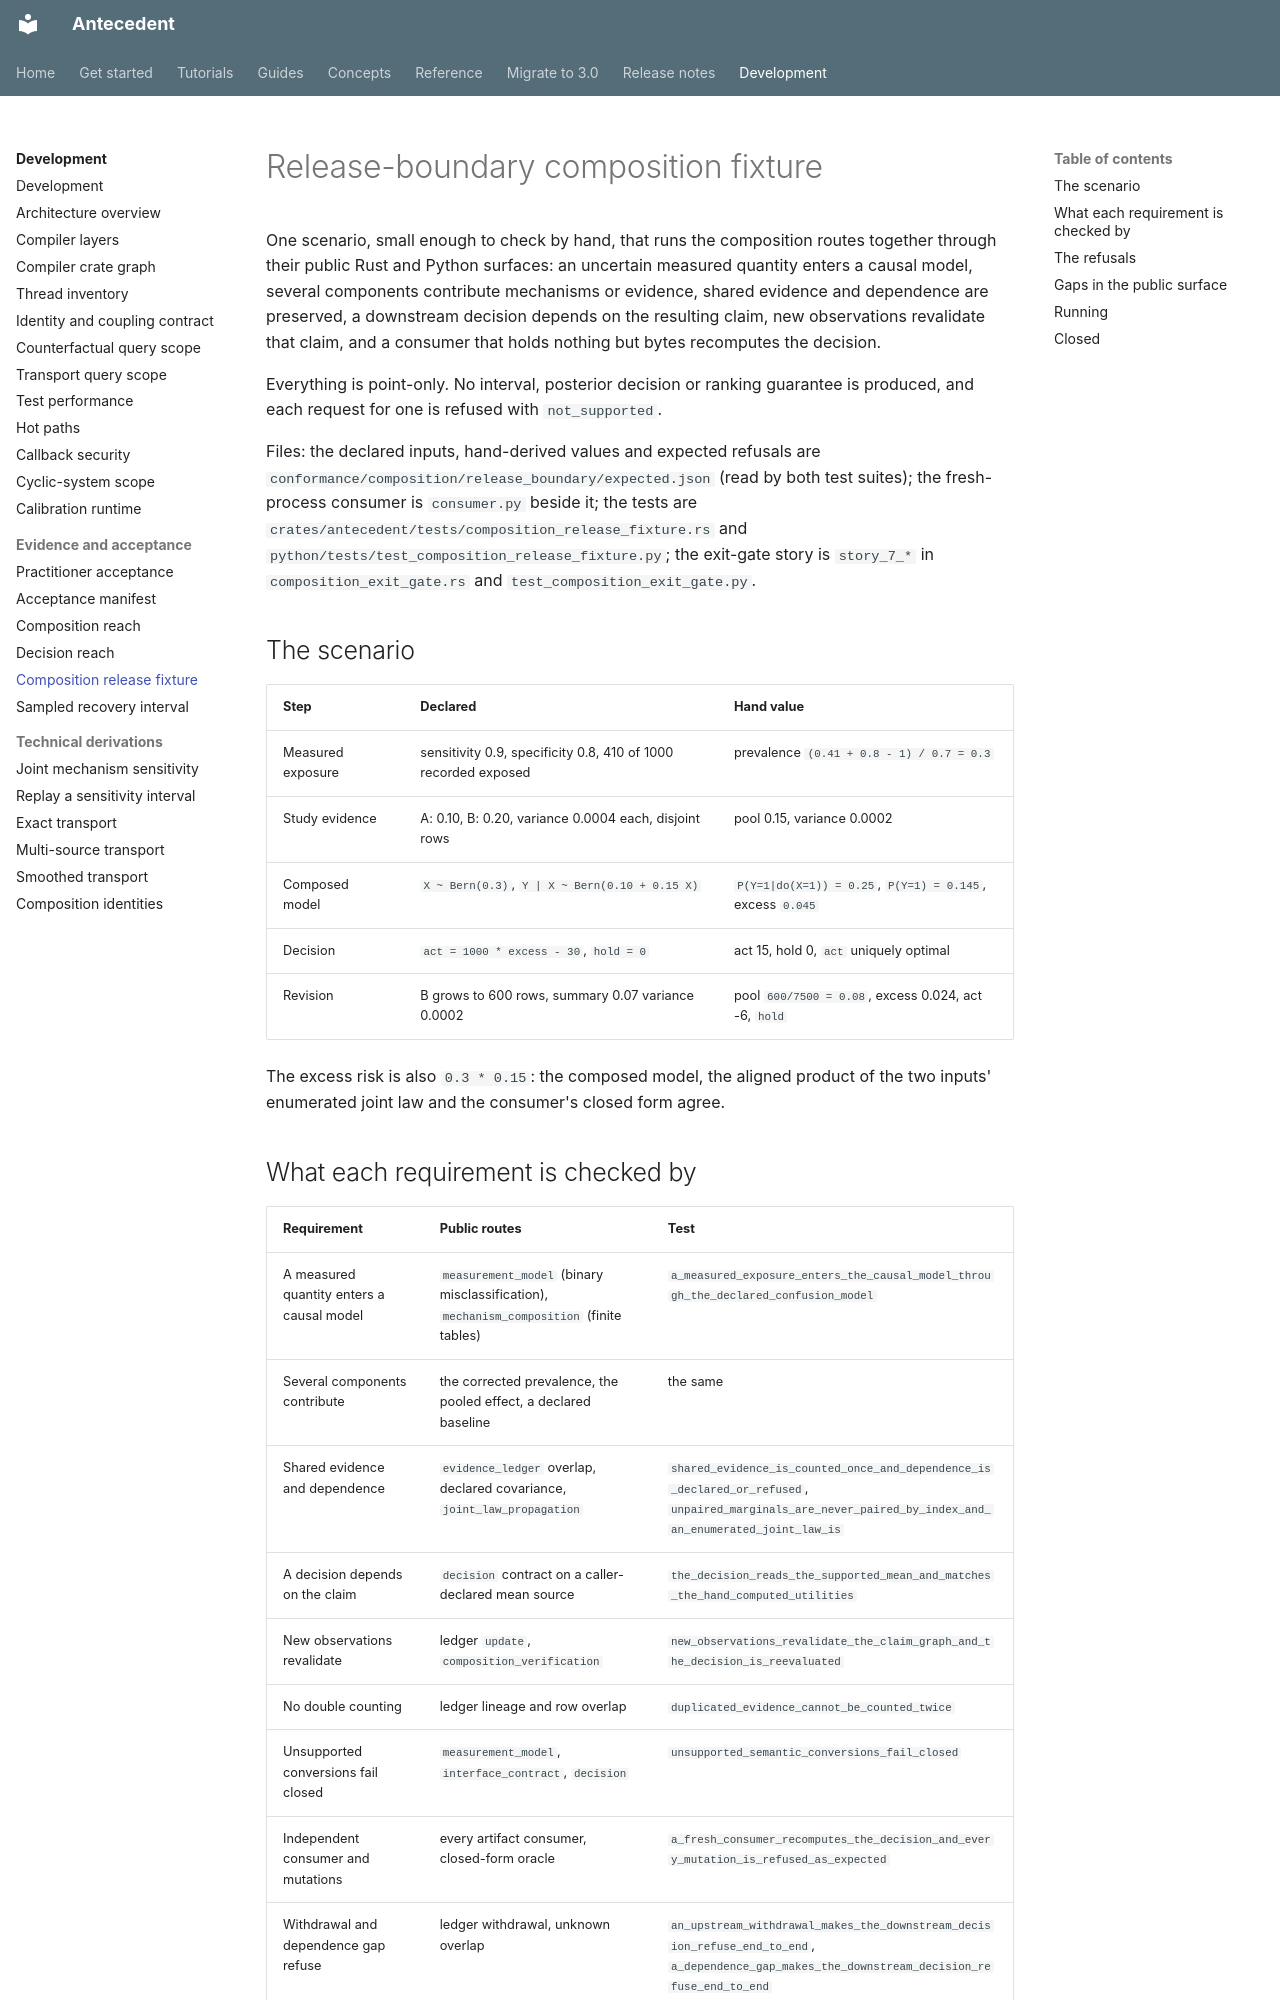

repository: iridae-dev/antecedent · page: composition-release-fixture/index.html · generator: mkdocs

# Release-boundary composition fixture

One scenario, small enough to check by hand, that runs the composition routes
together through their public Rust and Python surfaces: an uncertain measured
quantity enters a causal model, several components contribute mechanisms or
evidence, shared evidence and dependence are preserved, a downstream decision
depends on the resulting claim, new observations revalidate that claim, and a
consumer that holds nothing but bytes recomputes the decision.

Everything is point-only. No interval, posterior decision or ranking guarantee
is produced, and each request for one is refused with `not_supported`.

Files: the declared inputs, hand-derived values and expected refusals are
`conformance/composition/release_boundary/expected.json` (read by both test
suites); the fresh-process consumer is `consumer.py` beside it; the tests are
`crates/antecedent/tests/composition_release_fixture.rs` and
`python/tests/test_composition_release_fixture.py`; the exit-gate story is
`story_7_*` in `composition_exit_gate.rs` and `test_composition_exit_gate.py`.

## The scenario

| Step | Declared | Hand value |
|---|---|---|
| Measured exposure | sensitivity 0.9, specificity 0.8, 410 of 1000 recorded exposed | prevalence `(0.41 + 0.8 - 1) / 0.7 = 0.3` |
| Study evidence | A: 0.10, B: 0.20, variance 0.0004 each, disjoint rows | pool 0.15, variance 0.0002 |
| Composed model | `X ~ Bern(0.3)`, `Y | X ~ Bern(0.10 + 0.15 X)` | `P(Y=1|do(X=1)) = 0.25`, `P(Y=1) = 0.145`, excess `0.045` |
| Decision | `act = 1000 * excess - 30`, `hold = 0` | act 15, hold 0, `act` uniquely optimal |
| Revision | B grows to 600 rows, summary 0.07 variance 0.0002 | pool `600/7500 = 0.08`, excess 0.024, act -6, `hold` |

The excess risk is also `0.3 * 0.15`: the composed model, the aligned
product of the two inputs' enumerated joint law and the consumer's closed form
agree.

## What each requirement is checked by

| Requirement | Public routes | Test |
|---|---|---|
| A measured quantity enters a causal model | `measurement_model` (binary misclassification), `mechanism_composition` (finite tables) | `a_measured_exposure_enters_the_causal_model_through_the_declared_confusion_model` |
| Several components contribute | the corrected prevalence, the pooled effect, a declared baseline | the same |
| Shared evidence and dependence | `evidence_ledger` overlap, declared covariance, `joint_law_propagation` | `shared_evidence_is_counted_once_and_dependence_is_declared_or_refused`, `unpaired_marginals_are_never_paired_by_index_and_an_enumerated_joint_law_is` |
| A decision depends on the claim | `decision` contract on a caller-declared mean source | `the_decision_reads_the_supported_mean_and_matches_the_hand_computed_utilities` |
| New observations revalidate | ledger `update`, `composition_verification` | `new_observations_revalidate_the_claim_graph_and_the_decision_is_reevaluated` |
| No double counting | ledger lineage and row overlap | `duplicated_evidence_cannot_be_counted_twice` |
| Unsupported conversions fail closed | `measurement_model`, `interface_contract`, `decision` | `unsupported_semantic_conversions_fail_closed` |
| Independent consumer and mutations | every artifact consumer, closed-form oracle | `a_fresh_consumer_recomputes_the_decision_and_every_mutation_is_refused_as_expected` |
| Withdrawal and dependence gap refuse | ledger withdrawal, unknown overlap | `an_upstream_withdrawal_makes_the_downstream_decision_refuse_end_to_end`, `a_dependence_gap_makes_the_downstream_decision_refuse_end_to_end` |
